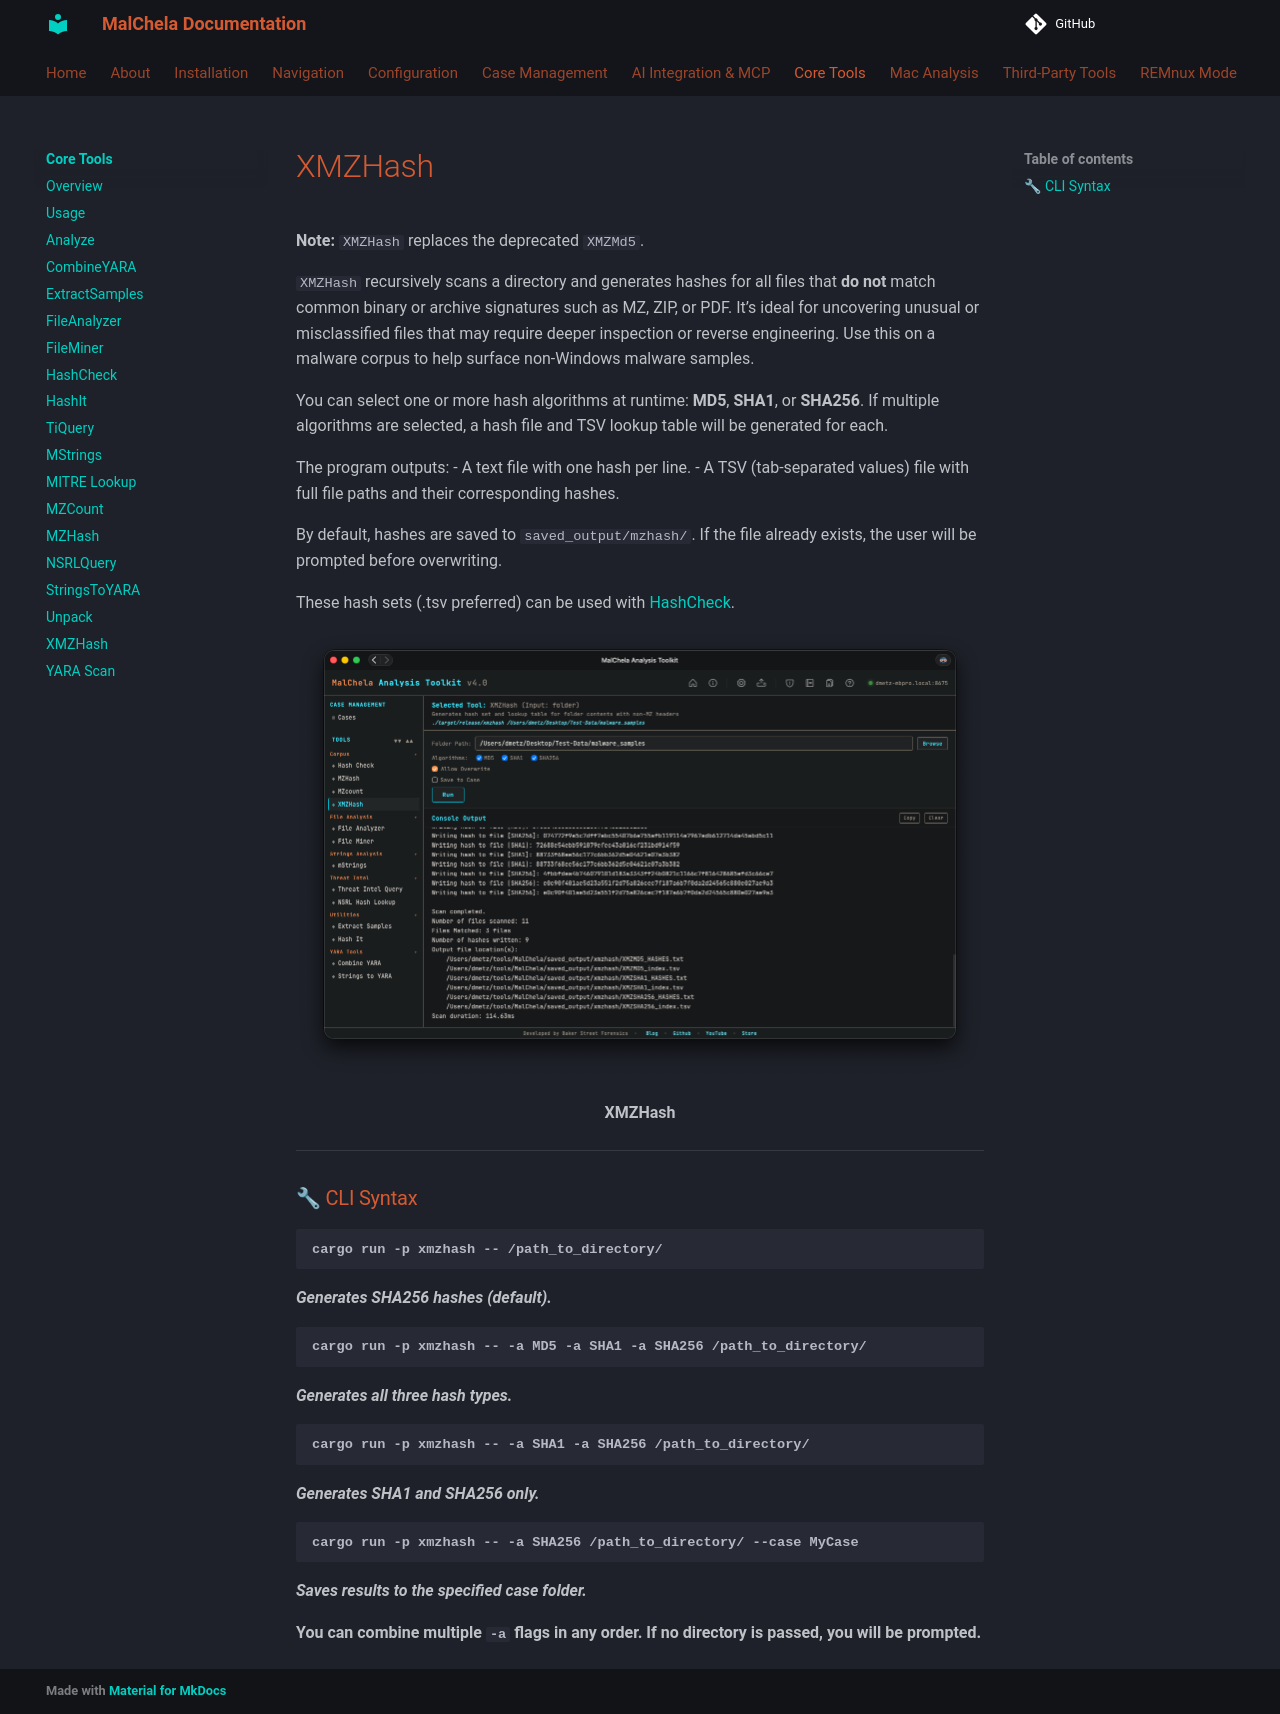

repository: dwmetz/MalChela · page: coretools/xmzhash/index.html · generator: mkdocs

**Note:** `XMZHash` replaces the deprecated `XMZMd5`.

`XMZHash` recursively scans a directory and generates hashes for all files that **do not** match common binary or archive signatures such as MZ, ZIP, or PDF. It’s ideal for uncovering unusual or misclassified files that may require deeper inspection or reverse engineering. Use this on a malware corpus to help surface non-Windows malware samples.

You can select one or more hash algorithms at runtime: **MD5**, **SHA1**, or **SHA256**. If multiple algorithms are selected, a hash file and TSV lookup table will be generated for each.

The program outputs:
- A text file with one hash per line.
- A TSV (tab-separated values) file with full file paths and their corresponding hashes.

By default, hashes are saved to `saved_output/mzhash/`. If the file already exists, the user will be prompted before overwriting.

These hash sets (.tsv preferred) can be used with [HashCheck](hashcheck.md).

![XMZHash](../images/xmzhash.png)

<p align="center"><strong>Figure 5.16:</strong> XMZHash</p>

---

### 🔧 CLI Syntax

```bash
cargo run -p xmzhash -- /path_to_directory/
```
*Generates SHA256 hashes (default).*

```bash
cargo run -p xmzhash -- -a MD5 -a SHA1 -a SHA256 /path_to_directory/
```
*Generates all three hash types.*

```bash
cargo run -p xmzhash -- -a SHA1 -a SHA256 /path_to_directory/
```
*Generates SHA1 and SHA256 only.*

```bash
cargo run -p xmzhash -- -a SHA256 /path_to_directory/ --case MyCase
```
*Saves results to the specified case folder.*

You can combine multiple `-a` flags in any order. If no directory is passed, you will be prompted.
